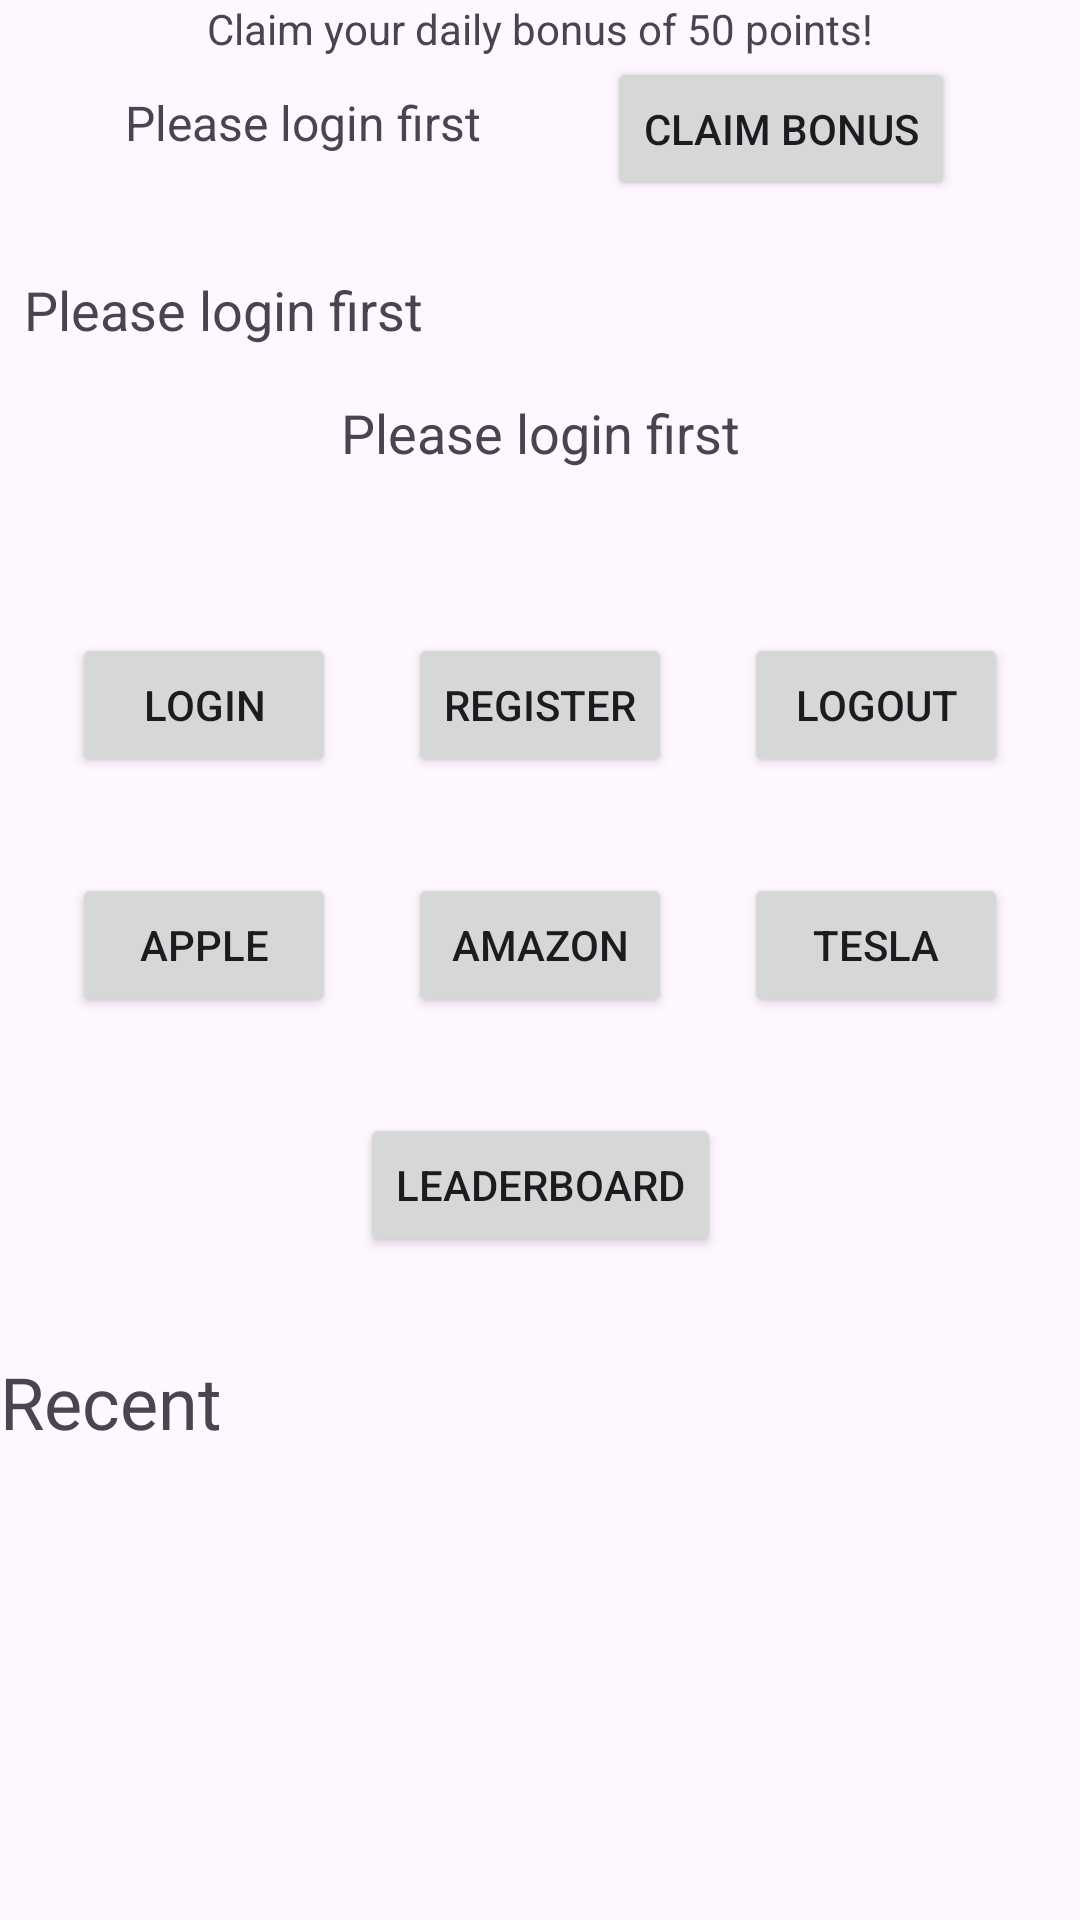

Here is an Android app screen rendered from its layout file. Give the layout XML and the strings, colors and styles it references.
<!-- AndroidManifest.xml: application theme Theme.NUMAD24Sp_Team33_Final -->
<!-- res/layout/activity_main.xml -->
<?xml version="1.0" encoding="utf-8"?>
<androidx.constraintlayout.widget.ConstraintLayout xmlns:android="http://schemas.android.com/apk/res/android"
    xmlns:app="http://schemas.android.com/apk/res-auto"
    xmlns:tools="http://schemas.android.com/tools"
    android:layout_width="match_parent"
    android:layout_height="match_parent"
    tools:context=".MainActivity"
    tools:layout_editor_absoluteX="4dp"
    tools:layout_editor_absoluteY="26dp">

    <TextView
        android:id="@+id/bonusMessageTextView"
        android:layout_width="wrap_content"
        android:layout_height="wrap_content"
        android:text="Claim your daily bonus of 50 points!"
        app:layout_constraintEnd_toEndOf="parent"
        app:layout_constraintHorizontal_bias="0.5"
        app:layout_constraintStart_toStartOf="parent"
        app:layout_constraintTop_toTopOf="parent" />

    <Button
        android:id="@+id/claimBonusButton"
        android:layout_width="wrap_content"
        android:layout_height="wrap_content"
        android:layout_marginTop="19dp"
        android:text="Claim Bonus"
        app:layout_constraintEnd_toEndOf="parent"
        app:layout_constraintHorizontal_bias="0.5"
        app:layout_constraintStart_toEndOf="@+id/userIdTextView"
        app:layout_constraintTop_toTopOf="parent" />


    <Button
        android:id="@+id/toRegBtn"
        android:layout_width="wrap_content"
        android:layout_height="wrap_content"
        android:layout_marginTop="211dp"
        android:text="register"
        app:layout_constraintEnd_toStartOf="@+id/logoutButton"
        app:layout_constraintHorizontal_bias="0.5"
        app:layout_constraintStart_toEndOf="@+id/toLoginBtn"
        app:layout_constraintTop_toTopOf="parent" />

    <Button
        android:id="@+id/toLoginBtn"
        android:layout_width="wrap_content"
        android:layout_height="wrap_content"
        android:layout_marginTop="211dp"
        android:text="login"
        app:layout_constraintEnd_toStartOf="@+id/toRegBtn"
        app:layout_constraintHorizontal_bias="0.5"
        app:layout_constraintStart_toStartOf="parent"
        app:layout_constraintTop_toTopOf="parent" />

    <TextView
        android:id="@+id/userEmailTextView"
        android:layout_width="match_parent"
        android:layout_height="wrap_content"
        android:layout_marginTop="83dp"
        android:padding="8dp"
        android:text="Please login first"
        android:textSize="18sp"
        app:layout_constraintEnd_toEndOf="parent"
        app:layout_constraintHorizontal_bias="0.5"
        app:layout_constraintStart_toStartOf="parent"
        app:layout_constraintTop_toTopOf="parent" />

    <TextView
        android:id="@+id/userIdTextView"
        android:layout_width="wrap_content"
        android:layout_height="wrap_content"
        android:layout_marginTop="30dp"
        android:text="Please login first"
        android:textSize="16sp"
        app:layout_constraintEnd_toStartOf="@+id/claimBonusButton"
        app:layout_constraintHorizontal_bias="0.5"
        app:layout_constraintStart_toStartOf="parent"
        app:layout_constraintTop_toTopOf="parent" />

    <TextView
        android:id="@+id/userPointsTextView"
        android:layout_width="wrap_content"
        android:layout_height="wrap_content"
        android:layout_marginTop="132dp"
        android:text="Please login first"
        android:textSize="18sp"
        app:layout_constraintEnd_toEndOf="parent"
        app:layout_constraintHorizontal_bias="0.5"
        app:layout_constraintStart_toStartOf="parent"
        app:layout_constraintTop_toTopOf="parent" />

    <Button
        android:id="@+id/logoutButton"
        android:layout_width="wrap_content"
        android:layout_height="wrap_content"
        android:layout_marginTop="211dp"
        android:text="Logout"
        app:layout_constraintEnd_toEndOf="parent"
        app:layout_constraintHorizontal_bias="0.5"
        app:layout_constraintStart_toEndOf="@+id/toRegBtn"
        app:layout_constraintTop_toTopOf="parent" />

    <Button
        android:id="@+id/amazonButton"
        android:layout_width="wrap_content"
        android:layout_height="wrap_content"
        android:layout_marginTop="32dp"
        android:text="@string/amazonButton"
        app:layout_constraintEnd_toStartOf="@+id/teslaButton"
        app:layout_constraintHorizontal_bias="0.5"
        app:layout_constraintStart_toEndOf="@+id/appleButton"
        app:layout_constraintTop_toBottomOf="@+id/toRegBtn" />

    <Button
        android:id="@+id/appleButton"
        android:layout_width="wrap_content"
        android:layout_height="wrap_content"
        android:layout_marginTop="32dp"
        android:text="@string/appleButton"
        app:layout_constraintEnd_toStartOf="@+id/amazonButton"
        app:layout_constraintHorizontal_bias="0.5"
        app:layout_constraintStart_toStartOf="parent"
        app:layout_constraintTop_toBottomOf="@+id/toRegBtn" />

    <Button
        android:id="@+id/teslaButton"
        android:layout_width="wrap_content"
        android:layout_height="wrap_content"
        android:layout_marginTop="32dp"
        android:text="@string/teslaButton"
        app:layout_constraintEnd_toEndOf="parent"
        app:layout_constraintHorizontal_bias="0.5"
        app:layout_constraintStart_toEndOf="@+id/amazonButton"
        app:layout_constraintTop_toBottomOf="@+id/toRegBtn" />

    <Button
        android:id="@+id/leaderboardButton"
        android:layout_width="wrap_content"
        android:layout_height="wrap_content"
        android:layout_marginTop="32dp"
        android:text="Leaderboard"
        app:layout_constraintEnd_toEndOf="parent"
        app:layout_constraintHorizontal_bias="0.5"
        app:layout_constraintStart_toStartOf="parent"
        app:layout_constraintTop_toBottomOf="@+id/amazonButton" />


    <TextView
        android:id="@+id/recentTextView"
        android:layout_width="0dp"
        android:layout_height="wrap_content"
        android:text="Recent"
        android:textSize="24sp"
        android:layout_marginTop="32dp"
        app:layout_constraintTop_toBottomOf="@id/leaderboardButton"
        app:layout_constraintStart_toStartOf="parent"
        app:layout_constraintEnd_toEndOf="parent" />

    <LinearLayout
        android:id="@+id/dynamicButtonContainer"
        android:layout_width="0dp"
        android:layout_height="wrap_content"
        android:orientation="horizontal"
        android:gravity="center"
        android:layout_marginTop="16dp"
        app:layout_constraintTop_toBottomOf="@id/recentTextView"
        app:layout_constraintStart_toStartOf="parent"
        app:layout_constraintEnd_toEndOf="parent">
        
    </LinearLayout>






    
    
    
    
    
    
    
    
    
    

    
    
    
    
    
    
    
    
    
    
</androidx.constraintlayout.widget.ConstraintLayout>
<!-- resources referenced by this layout -->
<resources>
  <string name="amazonButton">Amazon</string>
  <string name="appleButton">Apple</string>
  <string name="teslaButton">Tesla</string>
  <style name="Theme.NUMAD24Sp_Team33_Final" parent="Base.Theme.NUMAD24Sp_Team33_Final" />
  <style name="Base.Theme.NUMAD24Sp_Team33_Final" parent="Theme.Material3.DayNight.NoActionBar">
          
          
      </style>
</resources>
